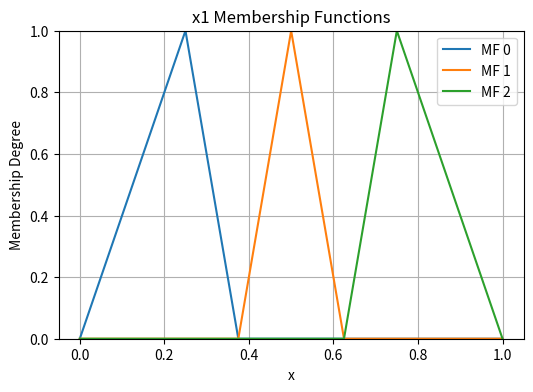
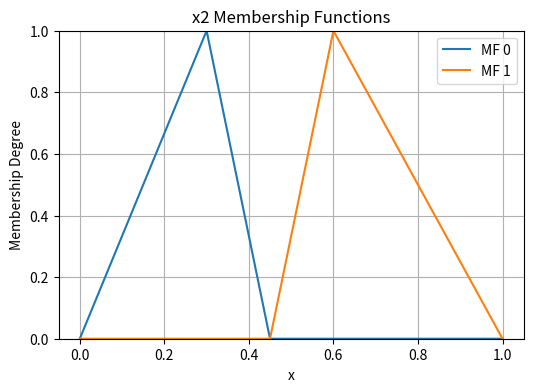
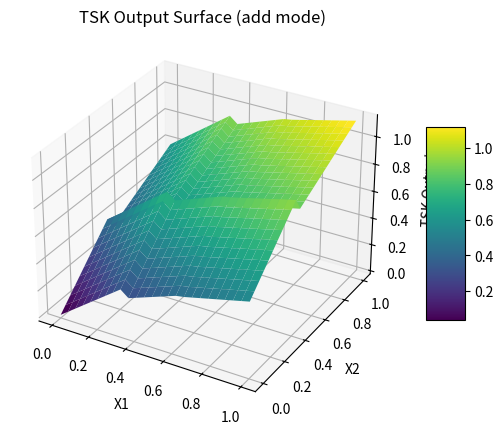

The script that saved these images, in order:
import numpy as np
import matplotlib.pyplot as plt
from mpl_toolkits.mplot3d import Axes3D  # For 3D plotting


# -------------------------------------------------------------------------
#           Membership Function and Flexible Builder
# -------------------------------------------------------------------------

def triangular_mf(x, a, b, c):
    """
    Triangular membership function with feet at a and c and peak at b.
    Returns the membership degree in [0,1] for a given x.

    Assumes a < b < c. At x == b the degree is 1, at x <= a or x >= c the degree is 0.
    """
    # Guard against degenerate intervals
    if c <= a:
        return 0.0

    if x <= a or x >= c:
        return 0.0
    if x == b:
        return 1.0

    # Left side
    if a < x < b:
        if b == a:
            return 0.0
        return (x - a) / (b - a)

    # Right side
    if b < x < c:
        if c == b:
            return 0.0
        return (c - x) / (c - b)

    # Any remaining numerical edge case
    return 0.0


def build_triangles(centers):
    """
    Builds triangular membership functions over [0,1] given an array of centers.

    For sorted centers c0 < c1 < ... < c_(n-1), we create n membership functions:

        MF_0:   peak at c0
            left foot  at 0.0
            right foot at (c0 + c1) / 2

        MF_i (0 < i < n-1): peak at c_i
            left foot  at (c_(i-1) + c_i) / 2
            right foot at (c_i + c_(i+1)) / 2

        MF_(n-1): peak at c_(n-1)
            left foot  at (c_(n-2) + c_(n-1)) / 2
            right foot at 1.0

    This gives a smooth, overlapping partition of [0,1] with well behaved edges.
    """
    if not centers:
        return []

    sorted_centers = sorted(centers)

    # Clamp centers to [0,1]
    sorted_centers = [min(max(c, 0.0), 1.0) for c in sorted_centers]

    mfs = []
    n = len(sorted_centers)

    for i, center in enumerate(sorted_centers):
        if i == 0:
            # Leftmost MF
            left = 0.0
            if n == 1:
                right = 1.0
            else:
                right = 0.5 * (sorted_centers[0] + sorted_centers[1])
        elif i == n - 1:
            # Rightmost MF
            left = 0.5 * (sorted_centers[n - 2] + sorted_centers[n - 1])
            right = 1.0
        else:
            # Interior MF
            left = 0.5 * (sorted_centers[i - 1] + sorted_centers[i])
            right = 0.5 * (sorted_centers[i] + sorted_centers[i + 1])

        # Freeze the current values using default arguments in the lambda.
        mf = lambda x, a=left, b=center, c=right: triangular_mf(x, a, b, c)
        mfs.append(mf)

    return mfs


# -------------------------------------------------------------------------
#             TSK Inference Functions
# -------------------------------------------------------------------------

def _parse_params_entry(entry, mode):
    """
    Handle params[i][j] entries of length 2 or 3.

    For additive mode:
        len == 2: [p1, p2] -> p0 = 0.0, p1, p2
        len >= 3: [p0, p1, p2, ...] -> p0, p1, p2

    For multiplicative mode:
        len == 2: [p1, p2]
        len >= 3: [p0, p1, p2, ...] -> ignore p0, keep p1, p2
    """
    if mode == "add":
        if len(entry) == 2:
            p1, p2 = entry
            p0 = 0.0
        else:
            p0, p1, p2 = entry[:3]
        return p0, p1, p2
    else:
        # multiplicative mode
        if len(entry) == 2:
            p1, p2 = entry
        else:
            _, p1, p2 = entry[:3]
        return p1, p2


def _tsk_inference_core(x1, x2, x1_mfs, x2_mfs, params, mode="add"):
    """
    Two input TSK inference with two possible modes:

        mode="mult":
            y_ij = p1 * x1 * p2 * x2
            params[i][j] is [p1, p2] or [p0, p1, p2] (p0 ignored)

        mode="add":
            y_ij = p0 + p1 * x1 + p2 * x2
            params[i][j] is [p1, p2] or [p0, p1, p2]

    The final output is the weighted average:

        y = sum_ij w_ij * y_ij / sum_ij w_ij
        where w_ij = mu1_i(x1) * mu2_j(x2)
    """
    numerator = 0.0
    denominator = 0.0

    # Precompute membership degrees once per input
    x1_mus = [mf(x1) for mf in x1_mfs]
    x2_mus = [mf(x2) for mf in x2_mfs]

    for i, mu1 in enumerate(x1_mus):
        if mu1 == 0.0:
            continue
        for j, mu2 in enumerate(x2_mus):
            if mu2 == 0.0:
                continue

            w_ij = mu1 * mu2  # Rule firing strength
            entry = params[i][j]

            if mode == "mult":
                p1, p2 = _parse_params_entry(entry, mode="mult")
                y_ij = p1 * x1 * p2 * x2
            else:
                p0, p1, p2 = _parse_params_entry(entry, mode="add")
                y_ij = p0 + p1 * x1 + p2 * x2

            numerator += w_ij * y_ij
            denominator += w_ij

    if denominator == 0.0:
        return 0.0
    return numerator / denominator


def tsk_inference_mult(x1, x2, x1_mfs, x2_mfs, params):
    """
    Multiplicative TSK:
        y_ij = p1 * x1 * p2 * x2

    params[i][j] can be:
        [p1, p2]          (original form)
        [p0, p1, p2, ...] (p0 ignored)
    """
    return _tsk_inference_core(x1, x2, x1_mfs, x2_mfs, params, mode="mult")


def tsk_inference_add(x1, x2, x1_mfs, x2_mfs, params):
    """
    Additive affine TSK:
        y_ij = p0 + p1 * x1 + p2 * x2

    params[i][j] can be:
        [p1, p2]          -> p0 = 0
        [p0, p1, p2, ...] -> p0, p1, p2
    """
    return _tsk_inference_core(x1, x2, x1_mfs, x2_mfs, params, mode="add")


# Main API used by the controller
tsk_inference = tsk_inference_add

# Backward compatible alias in case older code uses this name
tsk_inference_const = tsk_inference


# -------------------------------------------------------------------------
#                        Visualization Functions
# -------------------------------------------------------------------------

def plot_mfs(mfs, x_range=(0, 1), resolution=1000, title="Membership Functions"):
    """
    Plots a set of membership functions over the specified x_range.
    """
    x_values = np.linspace(x_range[0], x_range[1], resolution)
    plt.figure(figsize=(6, 4))
    for i, mf in enumerate(mfs):
        y_values = [mf(x) for x in x_values]
        plt.plot(x_values, y_values, label=f"MF {i}")
    plt.title(title)
    plt.xlabel("x")
    plt.ylabel("Membership Degree")
    plt.ylim([0, 1])
    plt.legend()
    plt.grid(True)
    plt.show()


def _tsk_surface_grid_fast(x1_vals, x2_vals, x1_mfs, x2_mfs, params, mode="add"):
    """
    Fast vectorized computation of the TSK surface for two inputs.

    For mode="mult":
        y_ij = p1 * x1 * p2 * x2

    For mode="add":
        y_ij = p0 + p1 * x1 + p2 * x2
    """
    n1 = len(x1_mfs)
    n2 = len(x2_mfs)
    M = len(x1_vals)
    N = len(x2_vals)

    # Membership degrees for all mfs and grid points
    mu1 = np.empty((n1, M))
    mu2 = np.empty((n2, N))
    for i in range(n1):
        mu1[i, :] = [x1_mfs[i](x) for x in x1_vals]
    for j in range(n2):
        mu2[j, :] = [x2_mfs[j](y) for y in x2_vals]

    # Denominator: sum_i mu1_i(x1) * sum_j mu2_j(x2)
    sum_mu1 = mu1.sum(axis=0)          # shape (M,)
    sum_mu2 = mu2.sum(axis=0)          # shape (N,)
    denom_grid = np.outer(sum_mu1, sum_mu2)  # shape (M, N)

    # Build grids for x1, x2 (shape (M, N))
    X1, X2 = np.meshgrid(x1_vals, x2_vals, indexing="ij")

    if mode == "mult":
        # Precompute p1 * p2 for each rule
        P = np.empty((n1, n2))
        for i in range(n1):
            for j in range(n2):
                p1, p2 = _parse_params_entry(params[i][j], mode="mult")
                P[i, j] = p1 * p2

        # F[k, l] = sum_{i,j} P[i,j] * mu1[i,k] * mu2[j,l]
        F = np.einsum("ij,ik,jl->kl", P, mu1, mu2)  # shape (M, N)

        # Numerator: x1 * x2 * F
        num_grid = X1 * X2 * F

    else:
        # Additive affine case: y_ij = p0 + p1 * x1 + p2 * x2
        P0 = np.empty((n1, n2))
        P1 = np.empty((n1, n2))
        P2 = np.empty((n1, n2))
        for i in range(n1):
            for j in range(n2):
                p0, p1, p2 = _parse_params_entry(params[i][j], mode="add")
                P0[i, j] = p0
                P1[i, j] = p1
                P2[i, j] = p2

        # A[k, l] = sum_{i,j} P0[i,j] * mu1[i,k] * mu2[j,l]
        A = np.einsum("ij,ik,jl->kl", P0, mu1, mu2)  # shape (M, N)
        # B[k, l] = sum_{i,j} P1[i,j] * mu1[i,k] * mu2[j,l]
        B = np.einsum("ij,ik,jl->kl", P1, mu1, mu2)
        # C[k, l] = sum_{i,j} P2[i,j] * mu1[i,k] * mu2[j,l]
        C = np.einsum("ij,ik,jl->kl", P2, mu1, mu2)

        num_grid = A + X1 * B + X2 * C

    Z = np.zeros_like(num_grid)
    mask = denom_grid != 0.0
    Z[mask] = num_grid[mask] / denom_grid[mask]

    return Z


def plot_tsk_surface(x1_mfs, x2_mfs, params, resolution=50, mode="add"):
    """
    Plots the TSK output surface y = f(x1, x2) in 3D.

    mode="add" uses the additive affine TSK.
    mode="mult" uses the multiplicative TSK.
    """
    x1_vals = np.linspace(0.000001, 0.999999, resolution)
    x2_vals = np.linspace(0.000001, 0.999999, resolution)

    Z = _tsk_surface_grid_fast(x1_vals, x2_vals, x1_mfs, x2_mfs, params, mode=mode)

    X1, X2 = np.meshgrid(x1_vals, x2_vals, indexing="ij")

    fig = plt.figure(figsize=(8, 5))
    ax = fig.add_subplot(111, projection="3d")
    surf = ax.plot_surface(X1, X2, Z, cmap="viridis", edgecolor="none")
    ax.set_xlabel("X1")
    ax.set_ylabel("X2")
    ax.set_zlabel("TSK Output")
    ax.set_title(f"TSK Output Surface ({mode} mode)")
    fig.colorbar(surf, shrink=0.5, aspect=5)
    plt.show()


# -------------------------------------------------------------------------
#                               Main Demo
# -------------------------------------------------------------------------

if __name__ == "__main__":
    # Simple demo to visually verify things
    az_centers = [0.25, 0.5, 0.75]
    closure_centers = [0.3, 0.6]

    x1_mfs = build_triangles(az_centers)
    x2_mfs = build_triangles(closure_centers)

    plot_mfs(x1_mfs, x_range=(0, 1), title="x1 Membership Functions")
    plot_mfs(x2_mfs, x_range=(0, 1), title="x2 Membership Functions")

    num_rules_x1 = len(x1_mfs)
    num_rules_x2 = len(x2_mfs)
    params = []
    for i in range(num_rules_x1):
        row = []
        for j in range(num_rules_x2):
            p0 = 0.1 * (i + j)
            p1 = 1.0 / (1 + i)
            p2 = 1.0 / (1 + j)
            row.append([p0, p1, p2])
        params.append(row)

    plot_tsk_surface(x1_mfs, x2_mfs, params, resolution=25, mode="add")

    test_points = [
        (0.0, 0.0),
        (0.1, 0.4),
        (0.3, 0.5),
        (0.9, 0.9),
        (1.0, 1.0),
    ]

    print("TSK outputs at sample points (additive mode):\n")
    for (x1, x2) in test_points:
        y_out = tsk_inference(x1, x2, x1_mfs, x2_mfs, params)
        print(f"x1={x1:.2f}, x2={x2:.2f} => y={y_out:.3f}")
